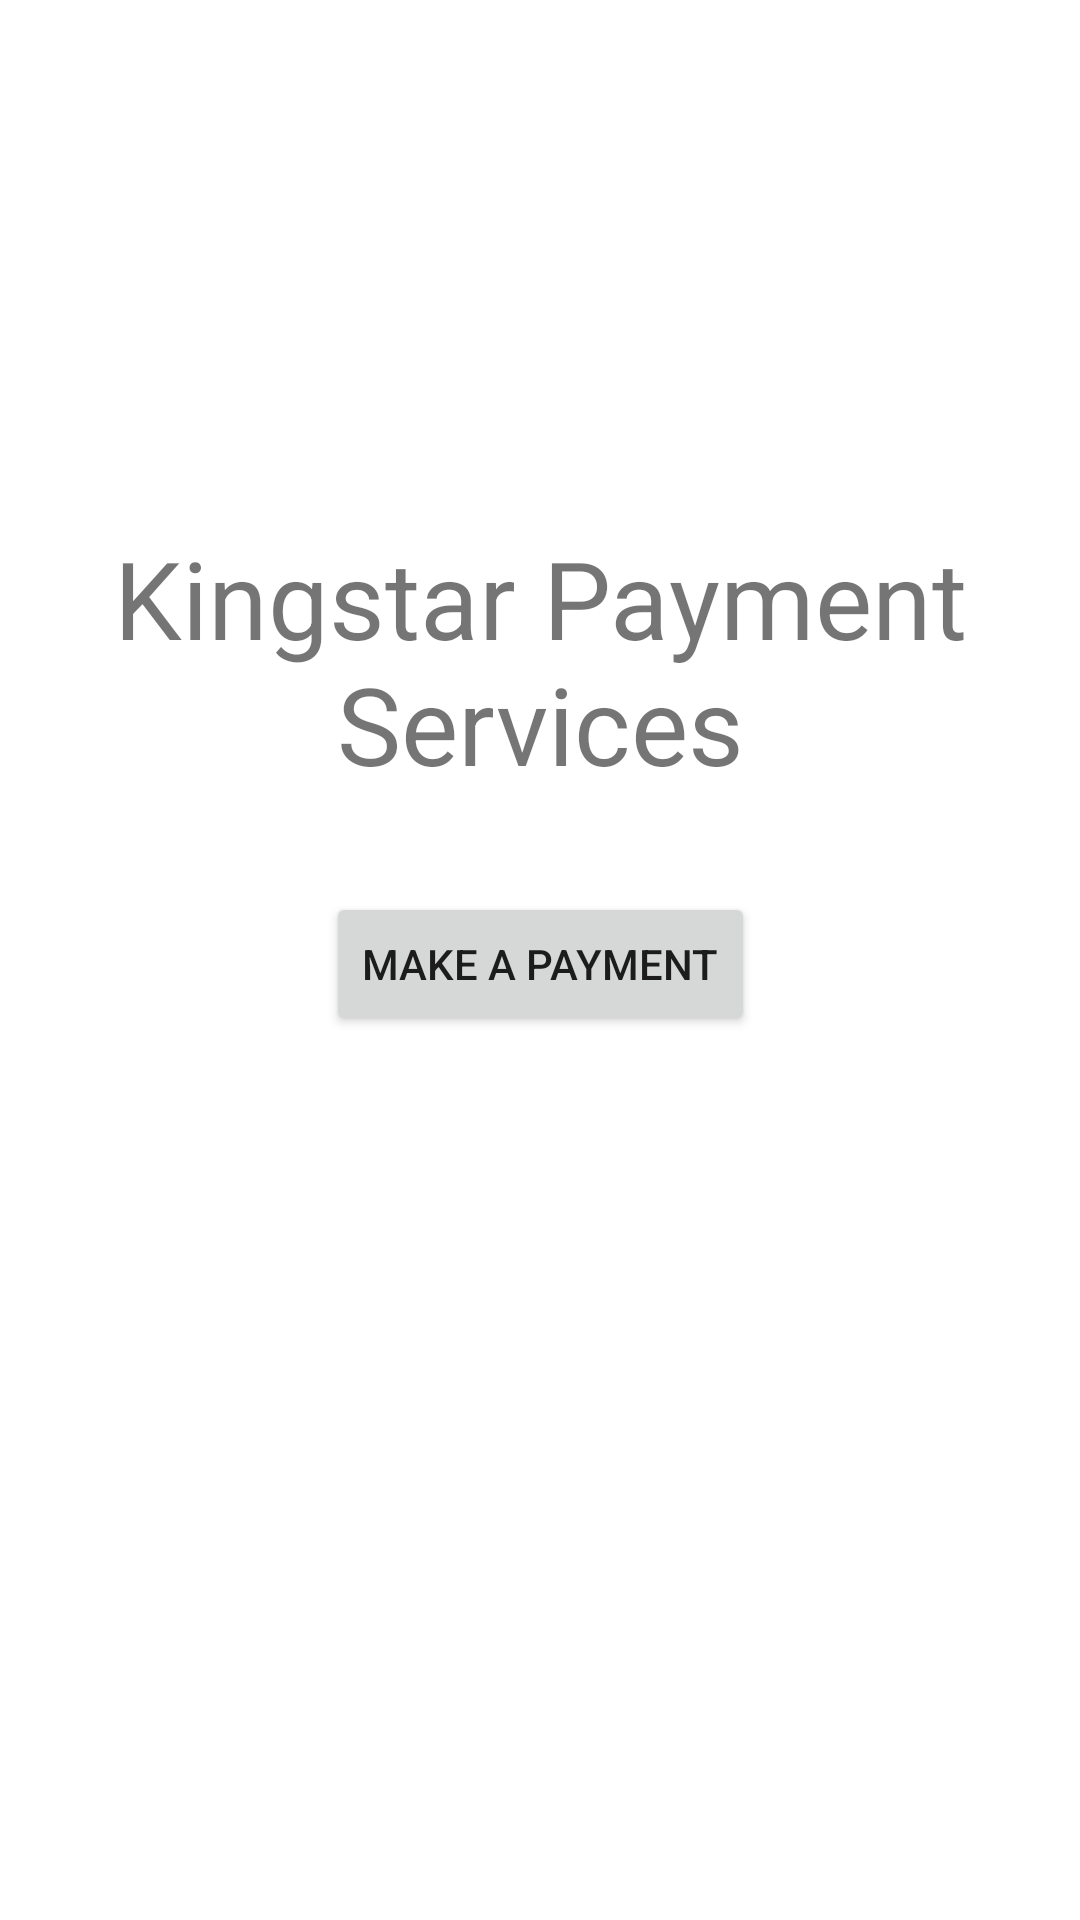

Here is an Android app screen rendered from its layout file. Give the layout XML and the strings, colors and styles it references.
<!-- AndroidManifest.xml: application theme Theme.ProjectPaystack -->
<!-- res/layout/activity_main.xml -->
<?xml version="1.0" encoding="utf-8"?>
<androidx.constraintlayout.widget.ConstraintLayout xmlns:android="http://schemas.android.com/apk/res/android"
    xmlns:app="http://schemas.android.com/apk/res-auto"
    xmlns:tools="http://schemas.android.com/tools"
    android:layout_width="match_parent"
    android:layout_height="match_parent"
    tools:context=".MainActivity">

    <TextView
        android:id="@+id/labelCaption"
        android:layout_width="wrap_content"
        android:layout_height="wrap_content"
        android:layout_marginTop="175dp"
        android:text="Kingstar Payment Services"
        android:gravity="center"
        android:textSize="36sp"
        app:layout_constraintEnd_toEndOf="parent"
        app:layout_constraintStart_toStartOf="parent"
        app:layout_constraintTop_toTopOf="parent" />

    <Button
        android:id="@+id/buttonPayForService"
        android:layout_width="wrap_content"
        android:layout_height="wrap_content"
        android:layout_marginTop="32dp"
        android:text="make a payment"
        app:layout_constraintEnd_toEndOf="parent"
        app:layout_constraintStart_toStartOf="parent"
        app:layout_constraintTop_toBottomOf="@+id/labelCaption" />

</androidx.constraintlayout.widget.ConstraintLayout>
<!-- resources referenced by this layout -->
<resources>
  <style name="Theme.ProjectPaystack" parent="Theme.MaterialComponents.DayNight.DarkActionBar">
          
          <item name="colorPrimary">@color/purple_500</item>
          <item name="colorPrimaryVariant">@color/purple_700</item>
          <item name="colorOnPrimary">@color/white</item>
          
          <item name="colorSecondary">@color/teal_200</item>
          <item name="colorSecondaryVariant">@color/teal_700</item>
          <item name="colorOnSecondary">@color/black</item>
          
          <item name="android:statusBarColor" tools:targetApi="l">?attr/colorPrimaryVariant</item>
          
      </style>
  <!-- not gathered from this repository: default colours our renderer supplied (Android Studio template values) -->
  <color name="purple_500">#FF6200EE</color>
  <color name="purple_700">#FF3700B3</color>
  <color name="teal_200">#FF03DAC5</color>
  <color name="teal_700">#FF018786</color>
  <color name="black">#FF000000</color>
  <color name="white">#FFFFFFFF</color>
</resources>
